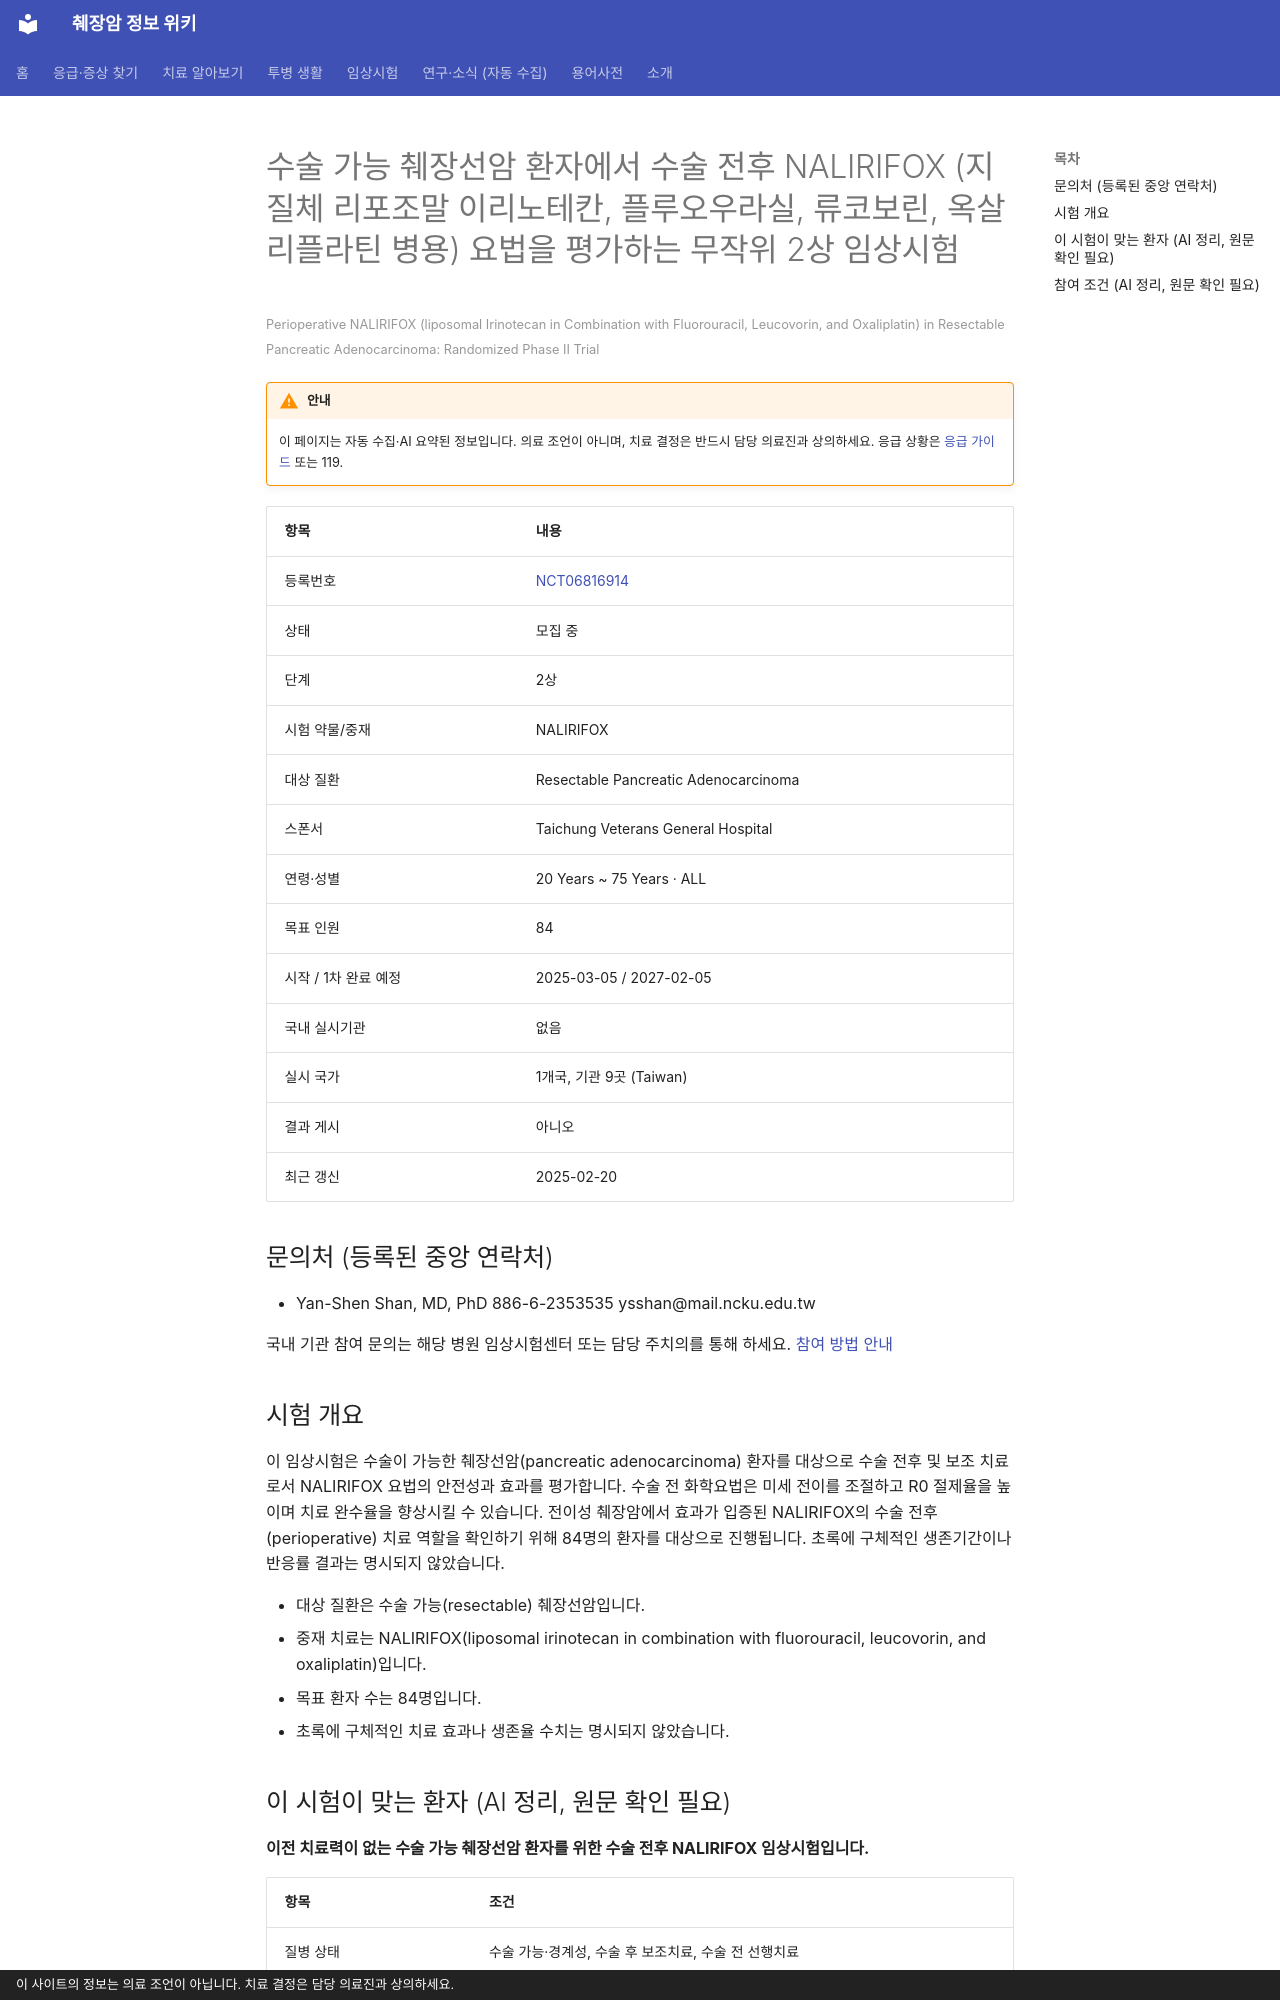

repository: hizorro88-rgb/papersearcher · page: _generated/trials/NCT06816914/index.html · generator: mkdocs · copyright: 이 사이트의 정보는 의료 조언이 아닙니다. 치료 결정은 담당 의료진과 상의하세요.

---
title: "NCT06816914 수술 가능 췌장선암 환자에서 수술 전후 NALIRIFOX (지질체 리포조말 이리노테칸, 플루오우라실, 류코…"
description: "2상 · 모집 중"
comments: true
search:
  boost: 0.4
---

# 수술 가능 췌장선암 환자에서 수술 전후 NALIRIFOX (지질체 리포조말 이리노테칸, 플루오우라실, 류코보린, 옥살리플라틴 병용) 요법을 평가하는 무작위 2상 임상시험

<small>Perioperative NALIRIFOX (liposomal Irinotecan in Combination with Fluorouracil, Leucovorin, and Oxaliplatin) in Resectable Pancreatic Adenocarcinoma: Randomized Phase II Trial</small>

!!! warning "안내"
    이 페이지는 자동 수집·AI 요약된 정보입니다. 의료 조언이 아니며, 치료 결정은 반드시 담당 의료진과 상의하세요. 응급 상황은 [응급 가이드](../../guides/emergency/index.md) 또는 119.

| 항목 | 내용 |
|---|---|
| 등록번호 | [NCT06816914](https://clinicaltrials.gov/study/NCT06816914) |
| 상태 | 모집 중 |
| 단계 | 2상 |
| 시험 약물/중재 | NALIRIFOX |
| 대상 질환 | Resectable Pancreatic Adenocarcinoma |
| 스폰서 | Taichung Veterans General Hospital |
| 연령·성별 | 20 Years ~ 75 Years · ALL |
| 목표 인원 | 84 |
| 시작 / 1차 완료 예정 | 2025-03-05 / 2027-02-05 |
| 국내 실시기관 | 없음 |
| 실시 국가 | 1개국, 기관 9곳 (Taiwan) |
| 결과 게시 | 아니오 |
| 최근 갱신 | 2025-02-20 |

## 문의처 (등록된 중앙 연락처)

- Yan-Shen Shan, MD, PhD 886-6-2353535 ysshan@mail.ncku.edu.tw

국내 기관 참여 문의는 해당 병원 임상시험센터 또는 담당 주치의를 통해 하세요. [참여 방법 안내](../../guides/trials/how-to-apply.md)

## 시험 개요

이 임상시험은 수술이 가능한 췌장선암(pancreatic adenocarcinoma) 환자를 대상으로 수술 전후 및 보조 치료로서 NALIRIFOX 요법의 안전성과 효과를 평가합니다. 수술 전 화학요법은 미세 전이를 조절하고 R0 절제율을 높이며 치료 완수율을 향상시킬 수 있습니다. 전이성 췌장암에서 효과가 입증된 NALIRIFOX의 수술 전후(perioperative) 치료 역할을 확인하기 위해 84명의 환자를 대상으로 진행됩니다. 초록에 구체적인 생존기간이나 반응률 결과는 명시되지 않았습니다.

- 대상 질환은 수술 가능(resectable) 췌장선암입니다.
- 중재 치료는 NALIRIFOX(liposomal irinotecan in combination with fluorouracil, leucovorin, and oxaliplatin)입니다.
- 목표 환자 수는 84명입니다.
- 초록에 구체적인 치료 효과나 생존율 수치는 명시되지 않았습니다.

## 이 시험이 맞는 환자 (AI 정리, 원문 확인 필요)

**이전 치료력이 없는 수술 가능 췌장선암 환자를 위한 수술 전후 NALIRIFOX 임상시험입니다.**

| 항목 | 조건 |
|---|---|
| 질병 상태 | 수술 가능·경계성, 수술 후 보조치료, 수술 전 선행치료 |
| 이전 항암 치료 | 1차 치료(아직 항암 안 받은 분) |
| ECOG 수행능력 | 1 이하 |
| 측정 가능 병변 | 필요 |

주요 제외 기준: 최근 6개월 이내 심근경색, 뇌졸중 등 심혈관 질환 · 과거 3년 이내 다른 암 병력 · 간질성 폐질환 · 임신 또는 수유 중인 여성

내 상황에 맞는지 한 번에 보려면 [맞춤 임상시험 찾기](../../guides/trials/finder.md).
